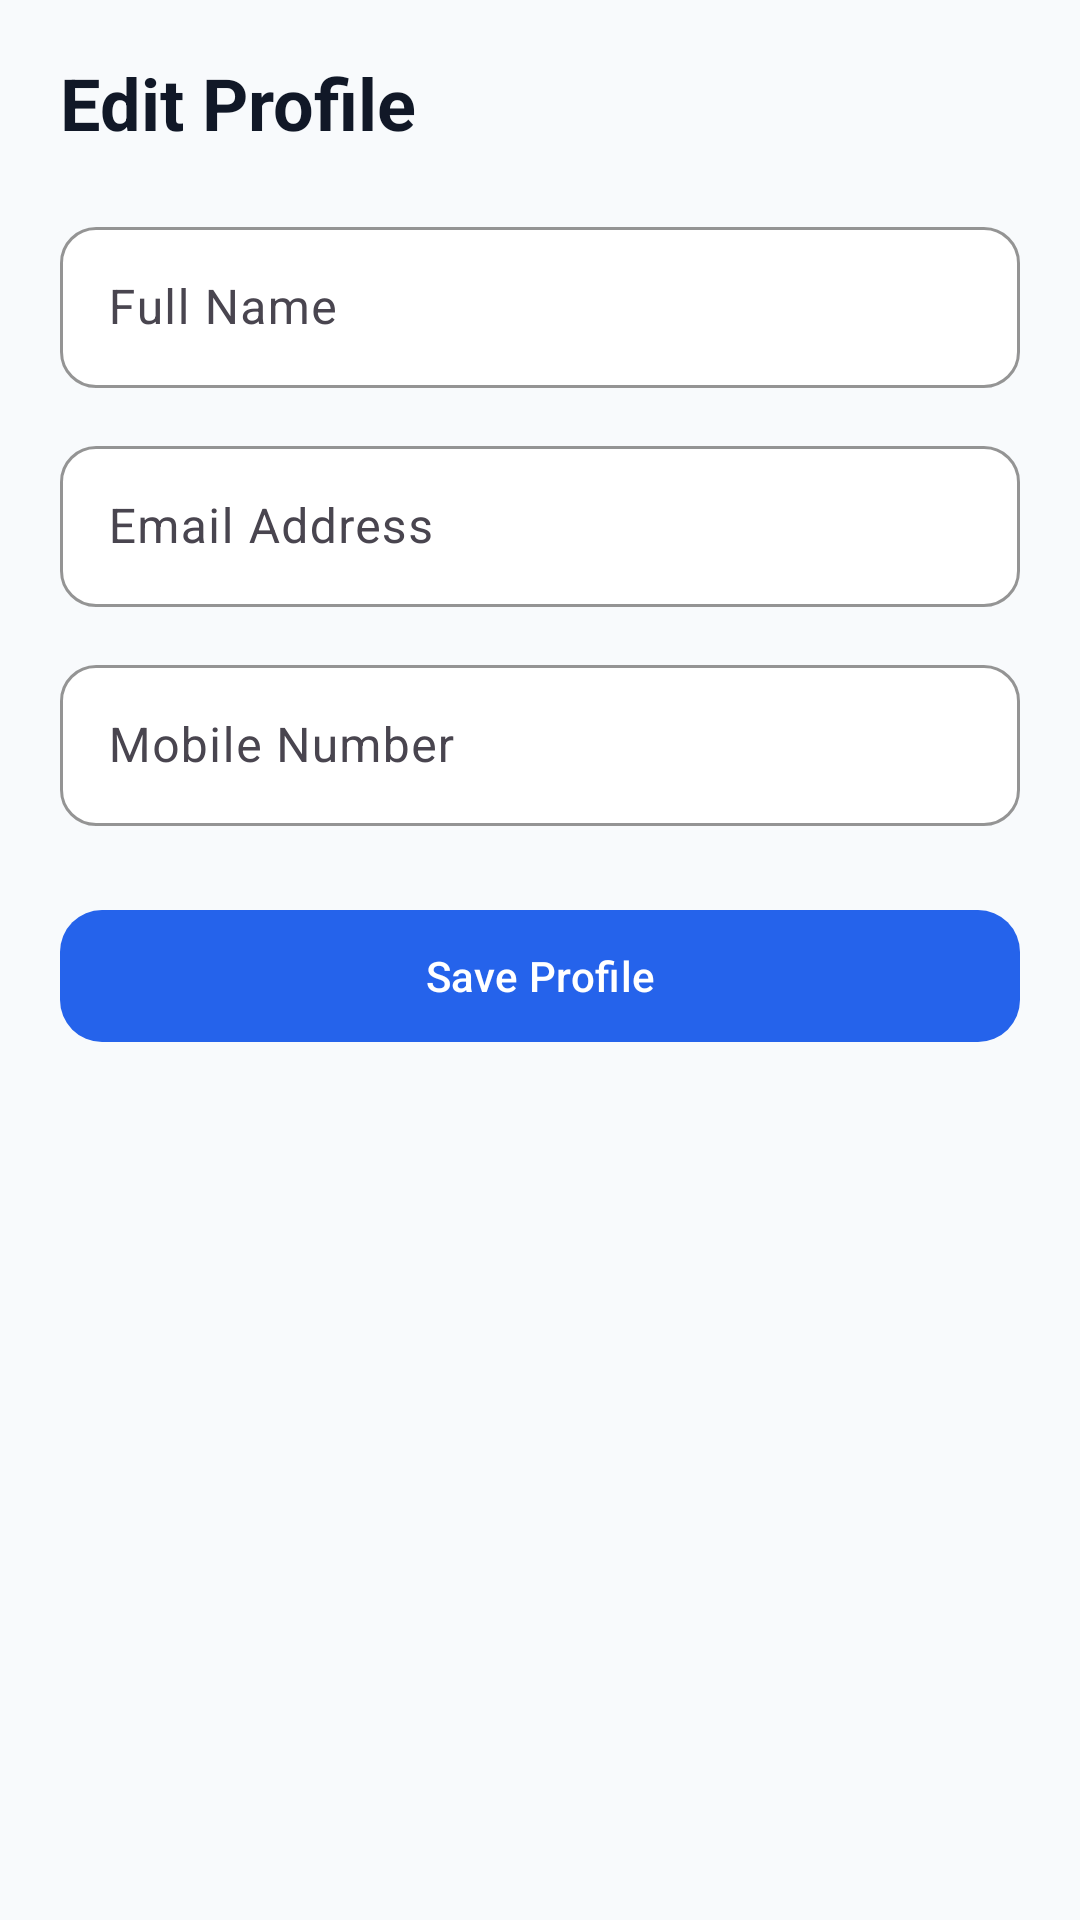

The Android layout XML behind this screen, and the referenced resources:
<!-- AndroidManifest.xml: application theme Theme.ApplyMate -->
<!-- res/layout/activity_edit_profile.xml -->
<?xml version="1.0" encoding="utf-8"?>
<ScrollView xmlns:android="http://schemas.android.com/apk/res/android"
    xmlns:app="http://schemas.android.com/apk/res-auto"
    android:layout_width="match_parent"
    android:layout_height="match_parent"
    android:fillViewport="true">

    <LinearLayout
        android:layout_width="match_parent"
        android:layout_height="wrap_content"
        android:orientation="vertical"
        android:paddingStart="20dp"
        android:paddingTop="18dp"
        android:paddingEnd="20dp"
        android:paddingBottom="24dp">

            <TextView
                android:layout_width="match_parent"
                android:layout_height="wrap_content"
                android:text="@string/edit_profile"
                android:textColor="@color/primary_text"
                android:textSize="24sp"
                android:textStyle="bold" />

            <com.google.android.material.textfield.TextInputLayout
                style="@style/ApplyMateInputLayout"
                android:layout_width="match_parent"
                android:layout_height="wrap_content"
                android:layout_marginTop="20dp"
                android:hint="@string/full_name">

                <com.google.android.material.textfield.TextInputEditText
                    android:id="@+id/input_profile_name"
                    style="@style/ApplyMateInput"
                    android:inputType="textPersonName"
                    android:maxLines="1" />
            </com.google.android.material.textfield.TextInputLayout>

            <com.google.android.material.textfield.TextInputLayout
                style="@style/ApplyMateInputLayout"
                android:layout_width="match_parent"
                android:layout_height="wrap_content"
                android:layout_marginTop="14dp"
                android:hint="@string/email">

                <com.google.android.material.textfield.TextInputEditText
                    android:id="@+id/input_profile_email"
                    style="@style/ApplyMateInput"
                    android:inputType="textEmailAddress"
                    android:maxLines="1" />
            </com.google.android.material.textfield.TextInputLayout>

            <com.google.android.material.textfield.TextInputLayout
                style="@style/ApplyMateInputLayout"
                android:layout_width="match_parent"
                android:layout_height="wrap_content"
                android:layout_marginTop="14dp"
                android:hint="@string/mobile_number">

                <com.google.android.material.textfield.TextInputEditText
                    android:id="@+id/input_profile_mobile"
                    style="@style/ApplyMateInput"
                    android:inputType="phone"
                    android:maxLines="1" />
            </com.google.android.material.textfield.TextInputLayout>

            <com.google.android.material.button.MaterialButton
                android:id="@+id/button_save_profile"
                android:layout_width="match_parent"
                android:layout_height="52dp"
                android:layout_marginTop="24dp"
                android:text="@string/save_profile"
                app:backgroundTint="@color/primary_blue"
                app:cornerRadius="14dp" />
    </LinearLayout>
</ScrollView>
<!-- resources referenced by this layout -->
<resources>
  <color name="primary_blue">#2563EB</color>
  <color name="primary_text">#111827</color>
  <string name="edit_profile">Edit Profile</string>
  <string name="email">Email Address</string>
  <string name="full_name">Full Name</string>
  <string name="mobile_number">Mobile Number</string>
  <string name="save_profile">Save Profile</string>
  <style name="ApplyMateInput">
          <item name="android:layout_width">match_parent</item>
          <item name="android:layout_height">wrap_content</item>
          <item name="android:textColor">@color/primary_text</item>
          <item name="android:textColorHint">@color/secondary_text</item>
          <item name="android:textSize">16sp</item>
          <item name="android:paddingTop">16dp</item>
          <item name="android:paddingBottom">16dp</item>
      </style>
  <style name="ApplyMateInputLayout">
          <item name="boxBackgroundMode">outline</item>
          <item name="boxBackgroundColor">@color/card_white</item>
          <item name="boxStrokeColor">@color/outline</item>
          <item name="boxCornerRadiusTopStart">12dp</item>
          <item name="boxCornerRadiusTopEnd">12dp</item>
          <item name="boxCornerRadiusBottomStart">12dp</item>
          <item name="boxCornerRadiusBottomEnd">12dp</item>
          <item name="hintTextColor">@color/secondary_text</item>
      </style>
  <style name="Theme.ApplyMate" parent="Base.Theme.ApplyMate" />
  <color name="secondary_text">#64748B</color>
  <color name="card_white">#FFFFFF</color>
  <color name="outline">#CBD5E1</color>
  <style name="Base.Theme.ApplyMate" parent="Theme.Material3.DayNight.NoActionBar">
          <item name="colorPrimary">@color/primary_blue</item>
          <item name="colorOnPrimary">@color/card_white</item>
          <item name="colorSecondary">@color/primary_blue</item>
          <item name="colorError">@color/error</item>
          <item name="android:colorAccent">@color/primary_blue</item>
          <item name="android:statusBarColor">@color/background</item>
          <item name="android:navigationBarColor">@color/primary_blue</item>
          <item name="android:windowLightStatusBar">true</item>
          <item name="android:windowBackground">@color/background</item>
      </style>
  <color name="error">#DC2626</color>
  <color name="background">#F8FAFC</color>
</resources>
